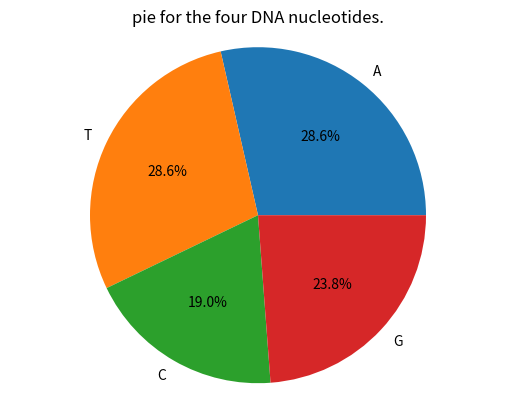

Source code (Python):
#!/bin/env python
#Get data
import matplotlib.pyplot as plt
dna="ATGCTTCAGAAAGGTCTTACG"
dna_dict={'A':0,'T':0,'C':0,'G':0}

#Add to dictionary
for n in range(0,len(dna)):
    dna_dict[dna[n:n+1]]=dna_dict[dna[n:n+1]]+1

#Enumerate dictionary
for dna_key in dna_dict:
    print(dna_key+"="+str(dna_dict[dna_key]))

#Transcribe the dictionary to a list, whcih may be used by plt.
dna_list=[0,0,0,0]
dna_list[0]=dna_dict['A']
dna_list[1]=dna_dict['T']
dna_list[2]=dna_dict['C']
dna_list[3]=dna_dict['G']

#Plot the fata
lbl='A','T','C','G'
plt.pie(dna_list,labels=lbl,autopct='%1.1f%%')
plt.axis('equal')
plt.title('pie for the four DNA nucleotides.')
plt.show()
